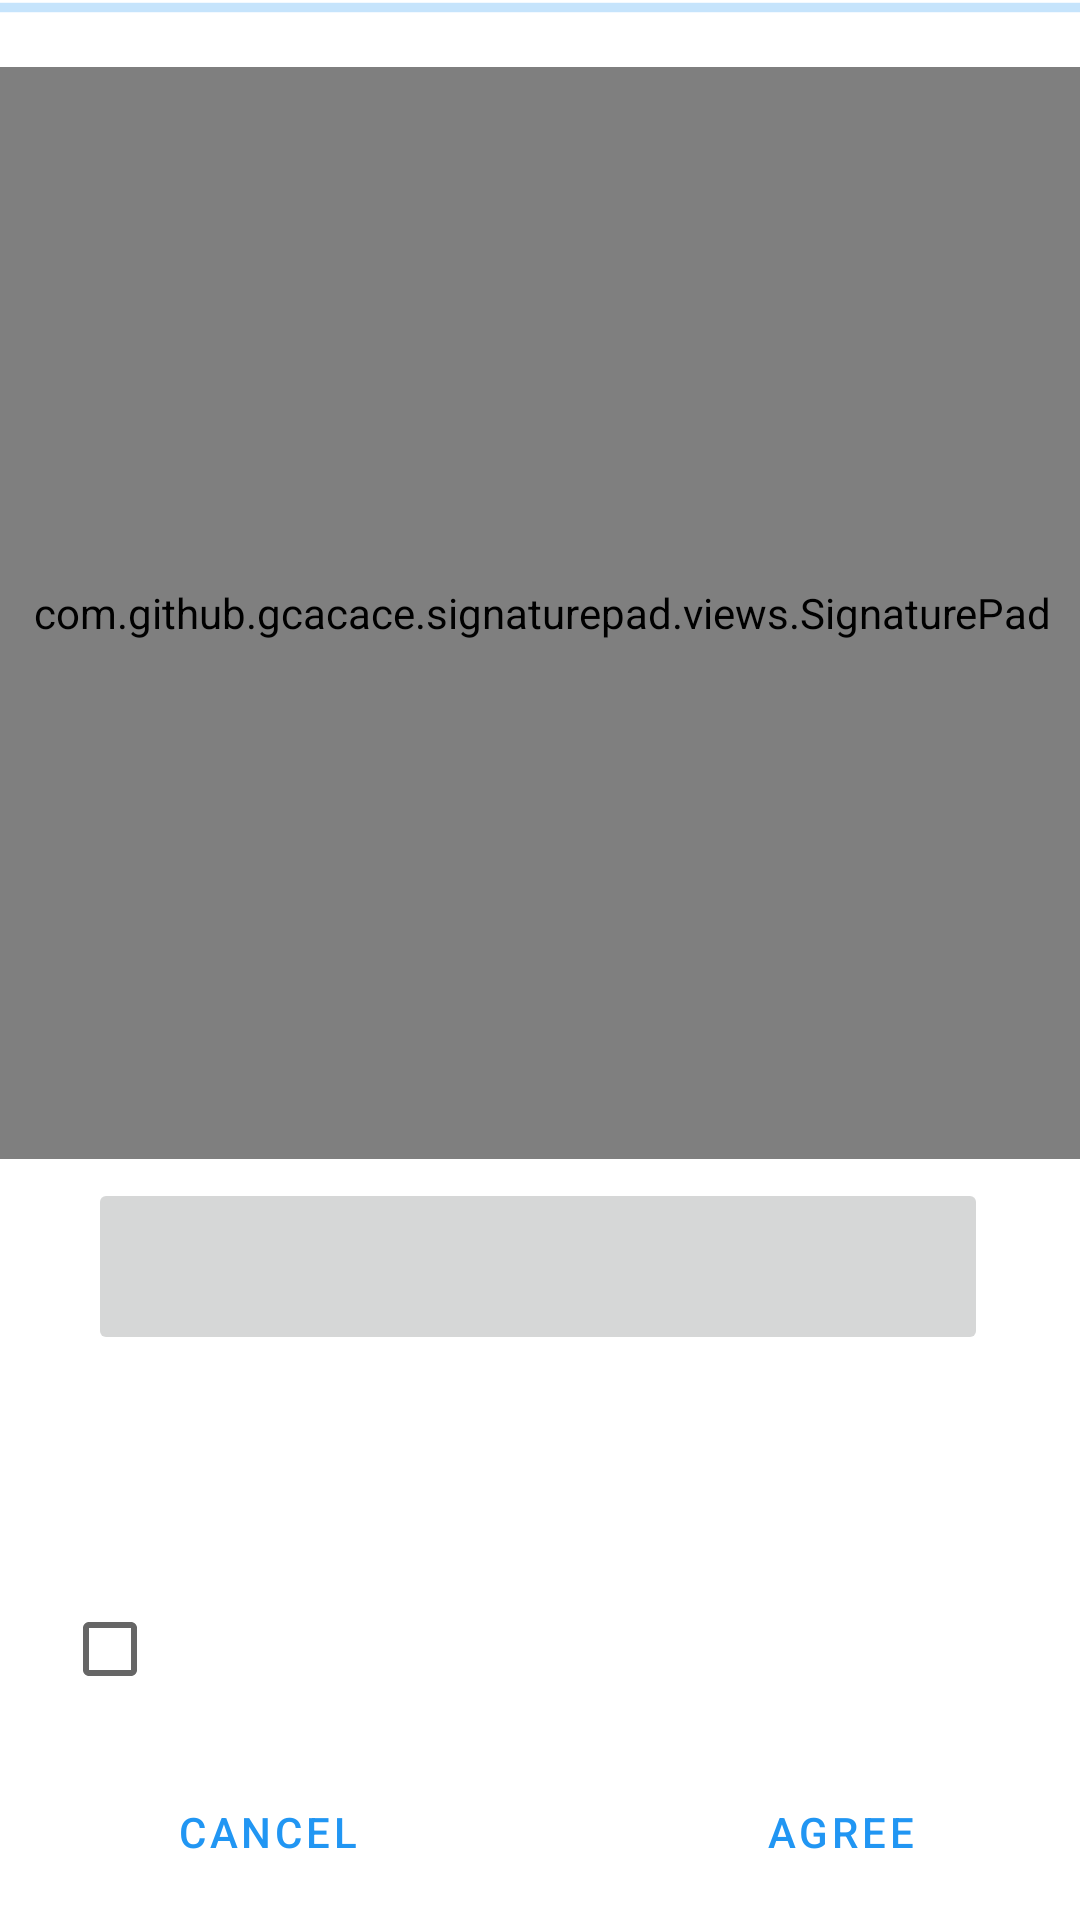

Android layout source for this screen:
<!-- AndroidManifest.xml: application theme Theme.Final_onboarding -->
<!-- res/layout/fragment_onboarding_agreement.xml -->
<?xml version="1.0" encoding="utf-8"?>
<layout xmlns:android="http://schemas.android.com/apk/res/android"
        xmlns:app="http://schemas.android.com/apk/res-auto"
        xmlns:tools="http://schemas.android.com/tools">

    <data>
        <variable
                name="data"
                type="com.pucosa.pucopointManager.ui.newOnboarding.NewOnboardingViewModel" />
    </data>

<androidx.constraintlayout.widget.ConstraintLayout
    android:id="@+id/frameLayout"
    android:layout_width="match_parent"
    android:layout_height="match_parent"
    tools:context=".ui.newOnboarding.pages.OnboardingAgreement">


    <ProgressBar
            android:id="@+id/progressbar"
            style="?android:attr/progressBarStyleHorizontal"
            android:layout_width="fill_parent"
            android:layout_height="wrap_content"
            android:indeterminate="true"
            android:max="100"
            android:backgroundTint="@color/colorPrimary"
            android:indeterminateTint="@color/colorPrimary"
            app:layout_constraintStart_toStartOf="parent"
            app:layout_constraintEnd_toEndOf="parent"
            app:layout_constraintBottom_toTopOf="@+id/signature_pad"
            app:layout_constraintHorizontal_bias="0.0"
            android:layout_marginBottom="12dp" />

    <com.github.gcacace.signaturepad.views.SignaturePad
            android:id="@+id/signature_pad"
            android:layout_width="362dp"
            android:layout_height="364dp"
            app:layout_constraintBottom_toBottomOf="parent"
            app:layout_constraintEnd_toEndOf="parent"
            app:layout_constraintHorizontal_bias="0.489"
            app:layout_constraintStart_toStartOf="parent"
            app:layout_constraintTop_toTopOf="parent"
            app:layout_constraintVertical_bias="0.081"
            app:penColor="@android:color/black" />

    <ImageButton
            android:id="@+id/clear"
            android:layout_width="300dp"
            android:layout_height="59dp"
            android:layout_alignParentStart="true"
            android:layout_alignParentEnd="true"
            android:layout_alignParentBottom="true"
            android:layout_marginBottom="80dp"
            android:src="@drawable/ic_baseline_cleaning_services_24"
            app:layout_constraintBottom_toBottomOf="parent"
            app:layout_constraintEnd_toEndOf="parent"
            app:layout_constraintHorizontal_bias="0.491"
            app:layout_constraintStart_toStartOf="parent"
            app:layout_constraintTop_toBottomOf="@+id/signature_pad"
            app:layout_constraintVertical_bias="0.056" />

    <CheckBox
            android:id="@+id/checkBox1"
            android:layout_width="wrap_content"
            android:layout_height="wrap_content"
            android:layout_alignParentBottom="true"
            android:layout_centerHorizontal="true"
            app:layout_constraintEnd_toEndOf="parent"
            app:layout_constraintStart_toStartOf="parent"
            app:layout_constraintHorizontal_bias="0.066"
            android:layout_marginTop="74dp"
            app:layout_constraintTop_toBottomOf="@+id/clear"
            android:layout_marginBottom="55dp"
            app:layout_constraintBottom_toTopOf="@+id/accept2"
            app:layout_constraintVertical_bias="0.0" />

    <TextView
            android:id="@+id/writtenAgreement"
            android:layout_width="wrap_content"
            android:layout_height="wrap_content"
            app:layout_constraintTop_toBottomOf="@+id/clear"
            android:layout_alignParentBottom="true"
            android:layout_centerHorizontal="true"
            app:layout_constraintEnd_toEndOf="parent"
            app:layout_constraintStart_toStartOf="parent"
            android:layout_gravity="center_horizontal"
            android:onClick="writtingFragment"
            android:clickable="true"
            app:layout_constraintHorizontal_bias="0.331"
            android:layout_marginTop="88dp"
            android:minHeight="48dp"
            android:focusable="true" />

    <Button
            android:id="@+id/cancel"
            android:layout_width="130dp"
            android:layout_height="59dp"
            android:layout_alignParentStart="true"
            android:layout_alignParentEnd="true"
            android:layout_alignParentBottom="true"
            style="?attr/materialButtonOutlinedStyle"
            android:text="cancel"
            android:layout_marginStart="24dp"
            app:layout_constraintBottom_toBottomOf="parent"
            app:layout_constraintStart_toStartOf="parent" />

    <Button
            android:id="@+id/accept2"
            android:layout_width="130dp"
            android:layout_height="59dp"
            android:layout_alignParentStart="true"
            android:layout_alignParentEnd="true"
            style="?attr/materialButtonOutlinedStyle"
            android:text="agree"
            android:layout_alignParentBottom="true"
            app:layout_constraintBottom_toBottomOf="parent"
            app:layout_constraintEnd_toEndOf="parent"
            app:layout_constraintStart_toEndOf="@+id/cancel"
            app:layout_constraintHorizontal_bias="0.803" />

</androidx.constraintlayout.widget.ConstraintLayout>
</layout>
<!-- resources referenced by this layout -->
<resources>
  <color name="colorPrimary">#2196f3</color>
  <style name="Theme.Final_onboarding" parent="Theme.MaterialComponents.Light">
  
          <item name="android:forceDarkAllowed" tools:targetApi="q"> false </item>
          
          <item name="android:windowBackground">@android:color/white</item>
          <item name="colorPrimary">@color/colorPrimary</item>
          <item name="colorPrimaryVariant">@color/colorTertiaryDark</item>
          <item name="colorOnPrimary">@android:color/black</item>
          
          <item name="colorSecondary">@color/colorSecondary</item>
          <item name="colorSecondaryVariant">@color/colorSecondaryDark</item>
          <item name="colorOnSecondary">@color/white</item>
          
          <item name="android:statusBarColor" tools:targetApi="l">?attr/colorPrimaryVariant</item>
          
      </style>
  <color name="colorTertiaryDark">#7da453</color>
  <color name="colorSecondary">#ffe57f</color>
  <color name="colorSecondaryDark">#cab350</color>
  <color name="white">#ffffff</color>
</resources>
